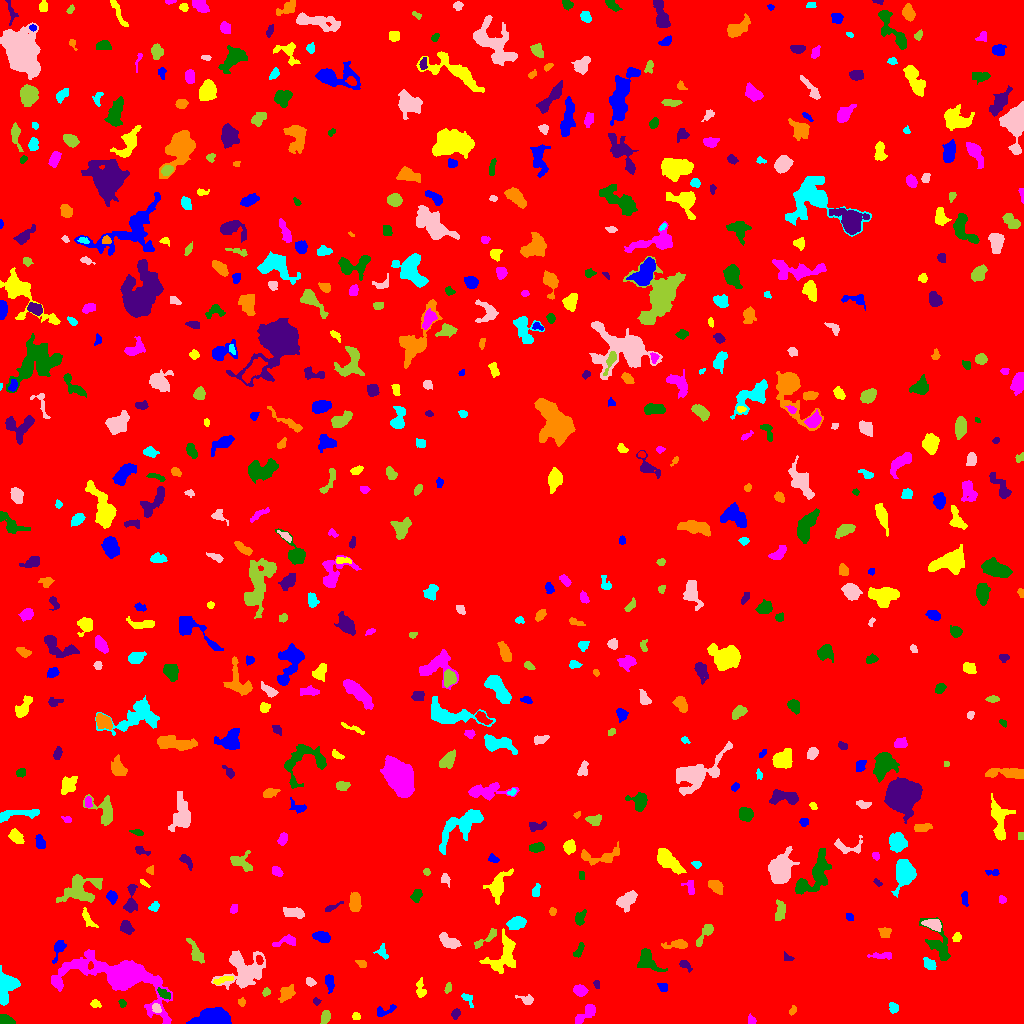

Values plotted in this chart, from the file beside it:
ID, X, Y, A, B, theta, total_flux, mu_max, mu_median, mu_mean, R_fwhm, R_e, R10, R90, x_start, x_end, y_start, y_end, area, greylevel
0, 500.8, 525.6, 300.7, 292.7, 0.427, 1226793, 10.0, 1.0, 1.422, 87.31, 228.5, 85.58, 382.8, 0, 1023, 0, 1023, 862744, 1.422
1, 211.9, 5.638, 9.541, 4.066, 0.1244, 2715, 11.0, 5.0, 5.094, 8.593, 7.632, 2.932, 11.42, 186, 231, 0, 16, 533, 8.094
2, 355.6, 7.707, 1.976, 1.655, -0.05197, 82.0, 3.0, 1.5, 1.367, 3.09, 2.394, 0.7979, 3.523, 352, 360, 4, 11, 60, 5.367
3, 751.8, 3.252, 2.308, 1.586, -1.229, 131.0, 4.0, 2.0, 1.926, 3.478, 2.459, 0.9772, 3.613, 748, 756, 0, 10, 68, 5.926
4, 5.096, 3.266, 3.698, 2.319, -0.2225, 821.0, 11.0, 6.0, 6.414, 4.918, 3.613, 1.493, 5.441, 0, 15, 0, 9, 128, 9.414
5, 455.5, 9.457, 2.534, 1.939, 1.205, 313.0, 9.0, 3.0, 3.817, 2.877, 2.764, 0.9772, 4.442, 451, 460, 4, 15, 82, 6.817
6, 793.1, 13.79, 2.406, 1.374, 1.149, 91.0, 4.0, 1.0, 1.542, 2.932, 2.257, 0.7979, 3.613, 789, 796, 8, 18, 59, 7.542
7, 893.3, 16.08, 2.483, 1.93, -1.065, 340.0, 10.0, 3.0, 3.617, 3.038, 2.706, 0.9772, 4.514, 889, 898, 10, 21, 94, 7.617
8, 156.3, 15.51, 2.505, 1.918, -1.009, 155.0, 5.0, 2.0, 1.938, 2.706, 2.585, 0.9772, 4.26, 152, 161, 11, 20, 80, 8.938
9, 325.6, 6.689, 3.227, 1.991, 1.156, 280.0, 7.0, 2.0, 2.373, 2.932, 3.192, 1.128, 5.078, 320, 330, 0, 13, 118, 6.373
10, 800.3, 6.238, 6.347, 3.529, -0.8085, 810.0, 9.0, 3.0, 3.568, 4.442, 4.334, 1.693, 7.378, 787, 808, 0, 21, 227, 6.568
11, 385.2, 13.21, 6.397, 2.24, 0.3382, 139.0, 4.0, 1.0, 1.053, 2.932, 3.432, 1.128, 5.441, 377, 396, 7, 19, 132, 5.053
12, 95.45, 19.43, 2.315, 1.746, -0.2104, 188.0, 6.0, 2.0, 2.507, 3.29, 2.523, 0.9772, 3.989, 90, 101, 16, 24, 75, 6.507
13, 585.4, 9.195, 7.637, 2.451, 0.7419, 497.0, 7.0, 2.0, 2.239, 4.184, 4.146, 1.596, 6.817, 575, 595, 0, 19, 222, 6.239
14, 122.2, 20.01, 1.978, 1.597, -1.082, 121.0, 4.0, 2.0, 2.161, 3.385, 2.257, 0.9772, 3.568, 118, 126, 16, 24, 56, 6.161
15, 316.4, 22.04, 1.882, 1.633, -0.5276, 101.0, 4.0, 2.0, 2.02, 3.192, 2.111, 0.7979, 3.432, 313, 321, 18, 26, 50, 6.02
16, 241.5, 20.74, 1.934, 1.741, -1.544, 120.0, 5.0, 2.0, 2.069, 2.459, 2.111, 0.7979, 3.613, 238, 245, 17, 26, 58, 6.069
17, 467.3, 24.77, 4.236, 2.048, -0.8656, 229.0, 5.0, 2.0, 2.361, 3.478, 3.141, 1.128, 4.82, 461, 473, 16, 30, 97, 6.361
18, 526.9, 23.49, 3.553, 2.132, -0.2666, 236.0, 6.0, 2.0, 2.07, 3.478, 2.932, 1.128, 5.109, 515, 533, 19, 29, 114, 6.07
19, 266.2, 31.55, 2.083, 1.737, 0.9062, 97.0, 3.0, 1.0, 1.59, 3.038, 2.394, 0.9772, 3.868, 262, 270, 27, 36, 61, 6.59
20, 393.6, 49.2, 15.63, 5.913, 0.742, 2091, 10.0, 2.0, 2.723, 7.203, 7.527, 2.821, 12.53, 357, 411, 26, 71, 768, 6.723
21, 329.4, 41.36, 4.218, 1.995, -1.429, 265.0, 4.0, 2.0, 1.934, 5.015, 3.613, 1.382, 5.726, 325, 334, 30, 49, 137, 5.934
22, 420.4, 33.72, 5.011, 1.999, -1.465, 197.0, 5.0, 1.0, 1.438, 2.523, 3.241, 1.128, 5.557, 416, 426, 26, 46, 137, 5.438
23, 580.1, 32.91, 3.02, 2.453, -0.2545, 480.0, 7.0, 3.0, 3.38, 4.583, 3.523, 1.382, 5.47, 573, 588, 27, 39, 142, 7.38
24, 164.1, 29.63, 3.46, 1.871, -0.6009, 238.0, 5.0, 2.0, 2.204, 3.385, 3.141, 1.262, 5.015, 157, 170, 24, 36, 108, 9.204
25, 596.7, 39.16, 2.066, 1.464, -1.205, 86.0, 3.0, 2.0, 1.72, 2.985, 2.185, 0.7979, 3.432, 593, 599, 35, 43, 50, 5.72
26, 286.7, 30.32, 4.181, 2.624, 0.7952, 409.0, 6.0, 2.0, 2.097, 4.787, 4.107, 1.493, 6.604, 278, 295, 21, 39, 195, 6.097
27, 5.541, 37.68, 7.392, 4.946, 1.432, 2291, 18.0, 5.0, 5.442, 4.068, 6.18, 2.111, 9.966, 0, 20, 18, 58, 421, 8.442
28, 310, 41.66, 2.41, 1.65, -0.5527, 193.0, 6.0, 2.0, 2.506, 3.385, 2.459, 0.9772, 3.989, 306, 316, 37, 46, 77, 6.506
29, 447.6, 35.09, 2.799, 1.338, 1.324, 89.0, 3.0, 1.0, 1.348, 3.038, 2.459, 0.7979, 3.827, 444, 451, 30, 41, 66, 5.348
30, 628.0, 35.78, 5.727, 1.733, 1.562, 223.0, 3.0, 1.5, 1.467, 4.918, 3.949, 1.493, 5.944, 624, 632, 24, 47, 152, 5.467
31, 663, 36.16, 2.588, 1.922, -0.8786, 160.0, 4.0, 2.0, 1.975, 4.029, 2.764, 0.9772, 4.297, 657, 667, 32, 40, 81, 5.975
32, 222.9, 43.76, 6.153, 1.504, 0.3083, 178.0, 4.0, 1.0, 1.575, 3.989, 3.29, 1.262, 5.352, 213, 233, 39, 47, 113, 7.575
33, 122.3, 47.05, 22.52, 9.303, -0.2597, 14756, 37.0, 3.0, 6.593, 8.387, 10.06, 3.7, 21.34, 51, 172, 0, 74, 2238, 9.593
34, 646.7, 62.74, 5.466, 3.599, -0.9035, 1043, 10.0, 3.0, 3.259, 5.441, 4.853, 1.871, 7.979, 637, 667, 52, 75, 320, 7.259
35, 684.8, 58.5, 3.598, 1.869, -0.6534, 171.0, 4.0, 2.0, 1.8, 4.184, 3.09, 1.128, 4.853, 679, 692, 51, 63, 95, 5.8
36, 361.7, 59.84, 2.647, 1.727, -0.4714, 148.0, 4.0, 2.0, 2.027, 3.827, 2.585, 0.9772, 4.184, 355, 366, 56, 63, 73, 6.027
37, 929.3, 59.55, 3.605, 2.464, -0.8016, 328.0, 4.0, 2.0, 2.543, 6.05, 3.827, 1.596, 5.781, 923, 936, 54, 66, 129, 5.543
38, 243, 54.15, 11.32, 9.515, 0.4359, 3578, 10.0, 4.0, 4.002, 8.704, 10.17, 3.613, 15.34, 211, 265, 34, 73, 894, 6.002
39, 195.5, 70.72, 6.705, 2.521, -1.112, 656.0, 7.0, 3.0, 3.124, 4.549, 4.514, 1.784, 7.181, 186, 204, 60, 85, 210, 7.124
40, 259.0, 63.64, 2.086, 1.577, -0.968, 92.0, 3.0, 1.0, 1.46, 3.038, 2.326, 0.9772, 3.7, 256, 263, 59, 68, 63, 9.46
41, 59.09, 75.69, 5.562, 2.411, 1.207, 585.0, 8.0, 3.0, 3.656, 4.72, 3.868, 1.493, 6.383, 52, 66, 60, 83, 160, 7.656
42, 504.4, 68.83, 10.56, 5.853, 1.074, 1729, 9.0, 3.0, 3.071, 5.614, 7.092, 2.585, 11.79, 479, 515, 50, 95, 563, 6.071
43, 882.9, 67.95, 6.258, 1.773, 0.02411, 259.0, 5.0, 2.0, 1.962, 3.568, 3.432, 1.262, 5.781, 867, 891, 64, 71, 132, 5.962
44, 579.1, 73.68, 4.293, 1.68, 1.053, 131.0, 3.0, 1.0, 1.272, 3.568, 3.09, 1.128, 4.787, 573, 584, 66, 81, 103, 5.272
45, 787.2, 66.13, 2.918, 1.588, -0.4697, 82.0, 2.0, 1.0, 1.302, 4.029, 2.523, 1.128, 3.656, 784, 794, 63, 72, 63, 5.302
46, 677.8, 79.07, 5.895, 1.994, 0.08215, 348.0, 7.0, 2.0, 1.955, 2.985, 3.656, 1.262, 6.155, 661, 687, 75, 84, 178, 5.955
47, 382.3, 71.21, 3.914, 2.576, -1.163, 230.0, 4.0, 2.0, 2.091, 5.015, 3.338, 1.262, 5.171, 373, 388, 64, 80, 110, 6.091
48, 448.7, 82.14, 5.587, 2.64, -0.5014, 576.0, 5.0, 3.0, 2.583, 6.358, 4.72, 1.871, 7.092, 439, 461, 75, 91, 223, 6.583
49, 486.1, 84.93, 8.42, 1.71, 0.6455, 205.0, 3.0, 1.0, 1.281, 4.26, 3.785, 1.382, 6.05, 474, 496, 75, 95, 160, 7.281
50, 1006, 84.17, 3.17, 2.409, 0.816, 215.0, 4.0, 2.0, 1.92, 4.652, 3.192, 1.262, 5.109, 1000, 1011, 78, 89, 112, 5.92
51, 322.2, 86.65, 4.058, 2.303, -0.2209, 375.0, 5.0, 2.0, 2.18, 4.618, 3.909, 1.493, 6.129, 312, 330, 81, 92, 172, 6.18
52, 956.9, 86.33, 2.146, 1.967, 1.138, 190.0, 7.0, 2.0, 2.533, 2.523, 2.523, 0.7979, 4.068, 952, 961, 82, 91, 75, 6.533
53, 287.1, 82.3, 6.198, 2.244, 0.1915, 342.0, 5.0, 2.0, 2.085, 4.068, 3.7, 1.382, 6.05, 272, 295, 77, 89, 164, 6.085
54, 938.4, 77.59, 11.44, 4.536, -1.072, 747.0, 6.0, 1.0, 1.774, 5.781, 5.585, 2.034, 9.558, 919, 950, 63, 106, 421, 5.774
55, 125.7, 96.32, 2.936, 2.337, -0.9183, 165.0, 3.0, 1.0, 1.1, 3.909, 3.29, 1.262, 5.262, 120, 134, 89, 103, 150, 6.1
56, 884.4, 91.38, 3.055, 2.571, 0.1283, 258.0, 3.0, 3.0, 2.243, 4.951, 3.656, 1.596, 5.232, 878, 891, 86, 96, 115, 6.243
57, 516.2, 100.2, 4.273, 2.766, 0.2247, 642.0, 7.0, 3.0, 3.043, 5.171, 4.406, 1.784, 6.91, 506, 526, 94, 107, 211, 8.043
58, 933.1, 98.88, 4.558, 2.464, -0.3135, 551.0, 6.0, 3.0, 3.096, 5.863, 4.184, 1.693, 6.507, 921, 941, 92, 104, 178, 8.096
59, 704.3, 88.87, 7.211, 2.097, 0.9427, 276.0, 4.0, 1.0, 1.516, 4.787, 3.827, 1.382, 6.457, 696, 713, 77, 99, 182, 5.516
... 606 more rows
